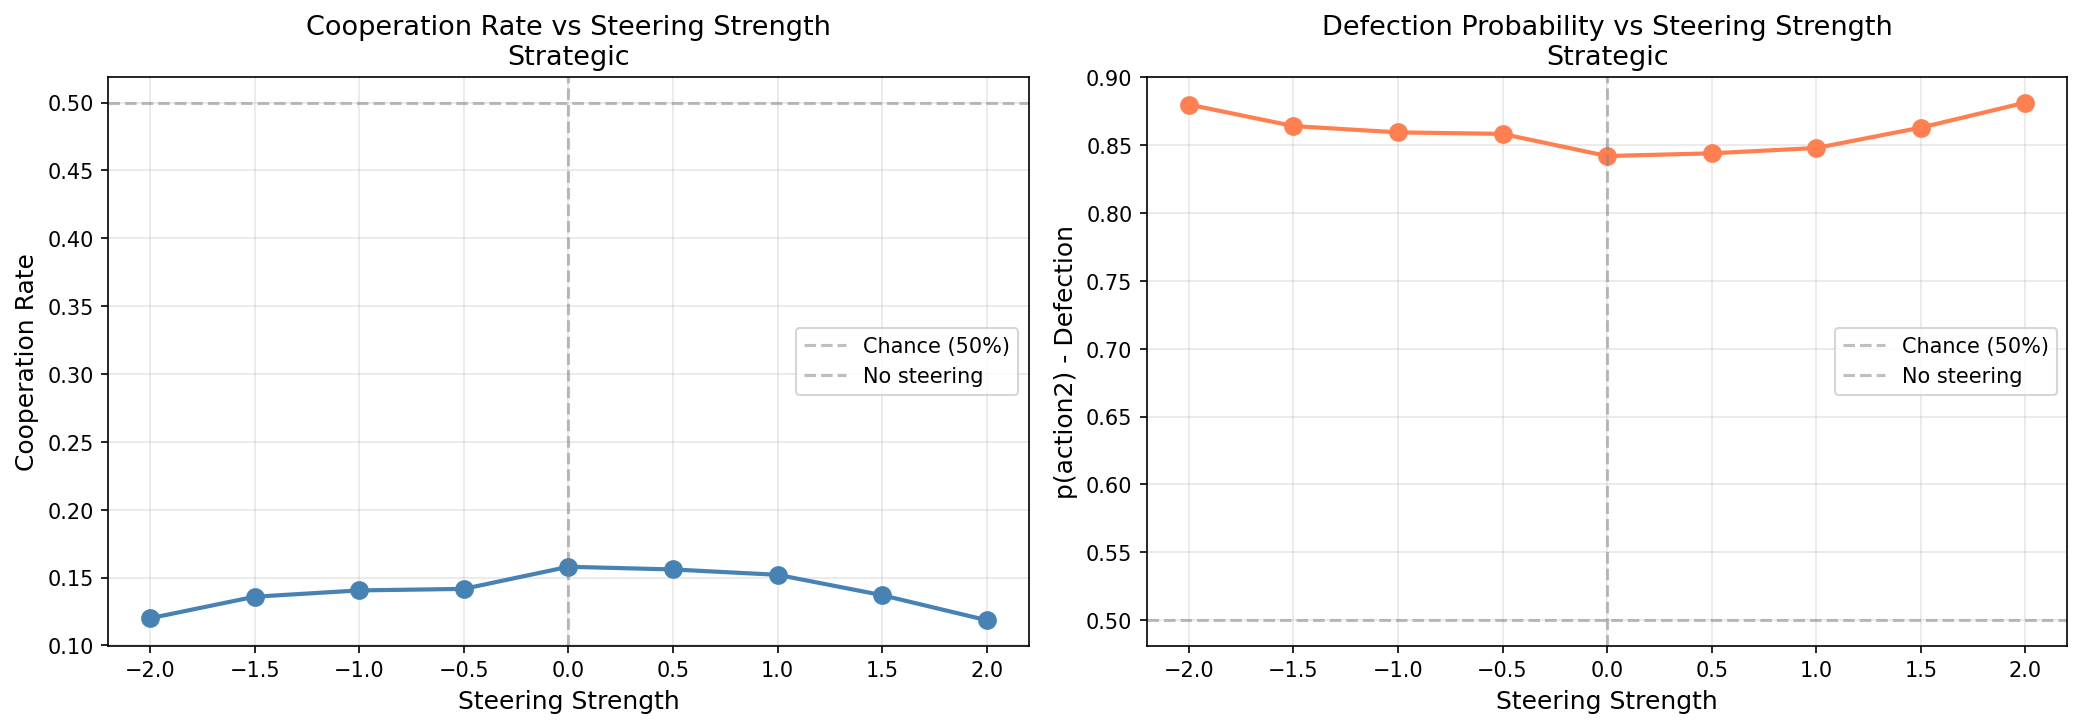

The data file committed next to this chart (first rows):
strength, mean_p_action2, mean_coop_rate
-2.0, 0.8799, 0.1201
-1.5, 0.8641, 0.1359
-1.0, 0.8594, 0.1406
-0.5, 0.8583, 0.1417
0.0, 0.842, 0.158
0.5, 0.844, 0.156
1.0, 0.8479, 0.1521
1.5, 0.8629, 0.1371
2.0, 0.8814, 0.1186
